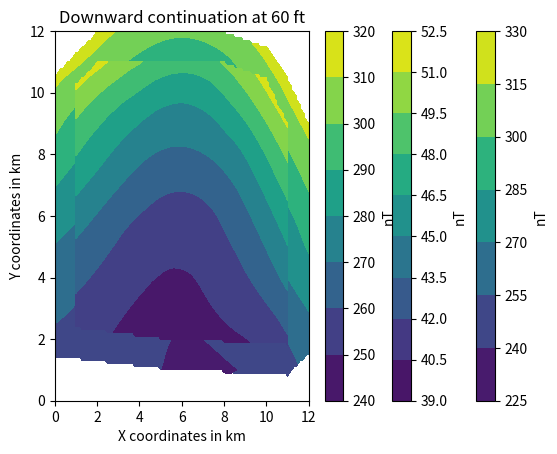

The script that saved this image:
import numpy as np
from scipy.interpolate import griddata
import matplotlib.pyplot as plt
import pandas as pd

x = np.linspace(0, 12, 121)
y = np.linspace(0, 12, 121)

X, Y = np.meshgrid(x, y)

points = [[5., 1.],
          [7., 2.],
          [8.7, 1.],

          [0., 1.4],
          [1.2, 2.],
          [2.3, 3.],
          [4., 4.5],
          [6., 5.5],
          [8.2, 3.],
          [10.1, 2.],
          [11., 0.8],

          [0., 3.5],
          [2., 5.],
          [3., 6.],
          [4.5, 7.],
          [6., 7.4],
          [8., 6.5],
          [9.5, 4.5],
          [10.8, 3],
          [12., 1.5],

          [0.0, 5.1],
          [1., 5.8],
          [2.5, 7.],
          [4., 8.2],
          [6., 8.8],
          [8., 8.],
          [9., 7.],
          [10., 5.5],
          [11., 4.],
          [12., 2.9],

          [0., 6.4],
          [2., 8.],
          [3.2, 9.],
          [5., 10.],
          [7., 10.],
          [9., 8.5],
          [10.1, 7.],
          [11., 5.7],
          [12., 4.1],

          [0., 7.5],
          [1., 8.5],
          [3., 10.],
          [4., 10.4],
          [6., 11.],
          [8.4, 10.],
          [9.5, 9.],
          [10.3, 8.],
          [11., 7.],
          [12., 5.5],

          [0., 8.6],
          [2., 10.3],
          [4., 11.3],
          [6., 11.8],
          [8., 11.3],
          [9.5, 10],
          [10.4, 9.],
          [12., 6.8],

          [0., 9.7],
          [2., 11.],
          [3.8, 12.],
          [8., 12.],
          [9.5, 11.],
          [10.4, 10.],
          [12., 8.],

          [0., 10.6],
          [2., 12.],
          [10., 11.5],
          [11., 10.5],
          [12., 9.]]

values = [240, 240, 240, 250, 250, 250, 250, 250, 250, 250, 250, 260, 260, 260, 260, 260, 260, 260, 260, 260, 270,
          270, 270, 270, 270, 270, 270, 270, 270, 270, 280, 280, 280, 280, 280, 280, 280, 280, 280, 290, 290, 290, 290,
          290, 290, 290, 290, 290, 290, 300, 300, 300, 300, 300, 300, 300, 300, 310, 310, 310, 310, 310, 310,
          310, 320, 320, 320, 320, 320]

Inp = griddata(points, values, (X, Y), method='cubic')
plt.contourf(X, Y, Inp)
plt.title('Anomaly at 500 ft')
plt.xlabel('X coordinates in km')
plt.ylabel('Y coordinates in km')
plt.colorbar(label='nT')
plt.show()


def continuation(h, i, j):
    h = 0.0003048 * h
    C0 = 0.5 * (1 - h / np.sqrt(h ** 2 + 1))
    C1 = 0.5 * (1 - h / np.sqrt(h ** 2 + 2))
    t0 = Inp[i, j]
    t1avg = 0.25 * (Inp[i - 10][j] + Inp[i][j + 10] + Inp[i + 10][j] + Inp[i][j - 10])
    return C0 * t0 + C1 * t1avg


points1 = []
values1 = []
values2 = []

for i in range(10, 111):
    for j in range(10, 111):
        points1.append([i / 10, j / 10])
        values1.append(continuation(6000, i, j))
        values2.append(continuation(-50, i, j))


V1 = []
P1 = []
for i in range(len(values1)):
    if values1[i] == values1[i]:
        V1.append(values1[i])
        P1.append(points1[i])

Inp2 = griddata(P1, V1, (X, Y), method='cubic')

plt.contourf(X, Y, Inp2.T)
plt.title('Upward continuation at 6000 ft')
plt.xlabel('X coordinates in km')
plt.ylabel('Y coordinates in km')
plt.colorbar(label='nT')
plt.show()

V2 = []
P2 = []

for i in range(len(values2)):
    if values2[i] == values2[i]:
        V2.append(values2[i])
        P2.append(points1[i])

Inp3 = griddata(P2, V2, (X, Y), method='cubic')

plt.contourf(X, Y, Inp3.T)
plt.title('Downward continuation at 60 ft')
plt.xlabel('X coordinates in km')
plt.ylabel('Y coordinates in km')
plt.colorbar(label='nT')
plt.show()
